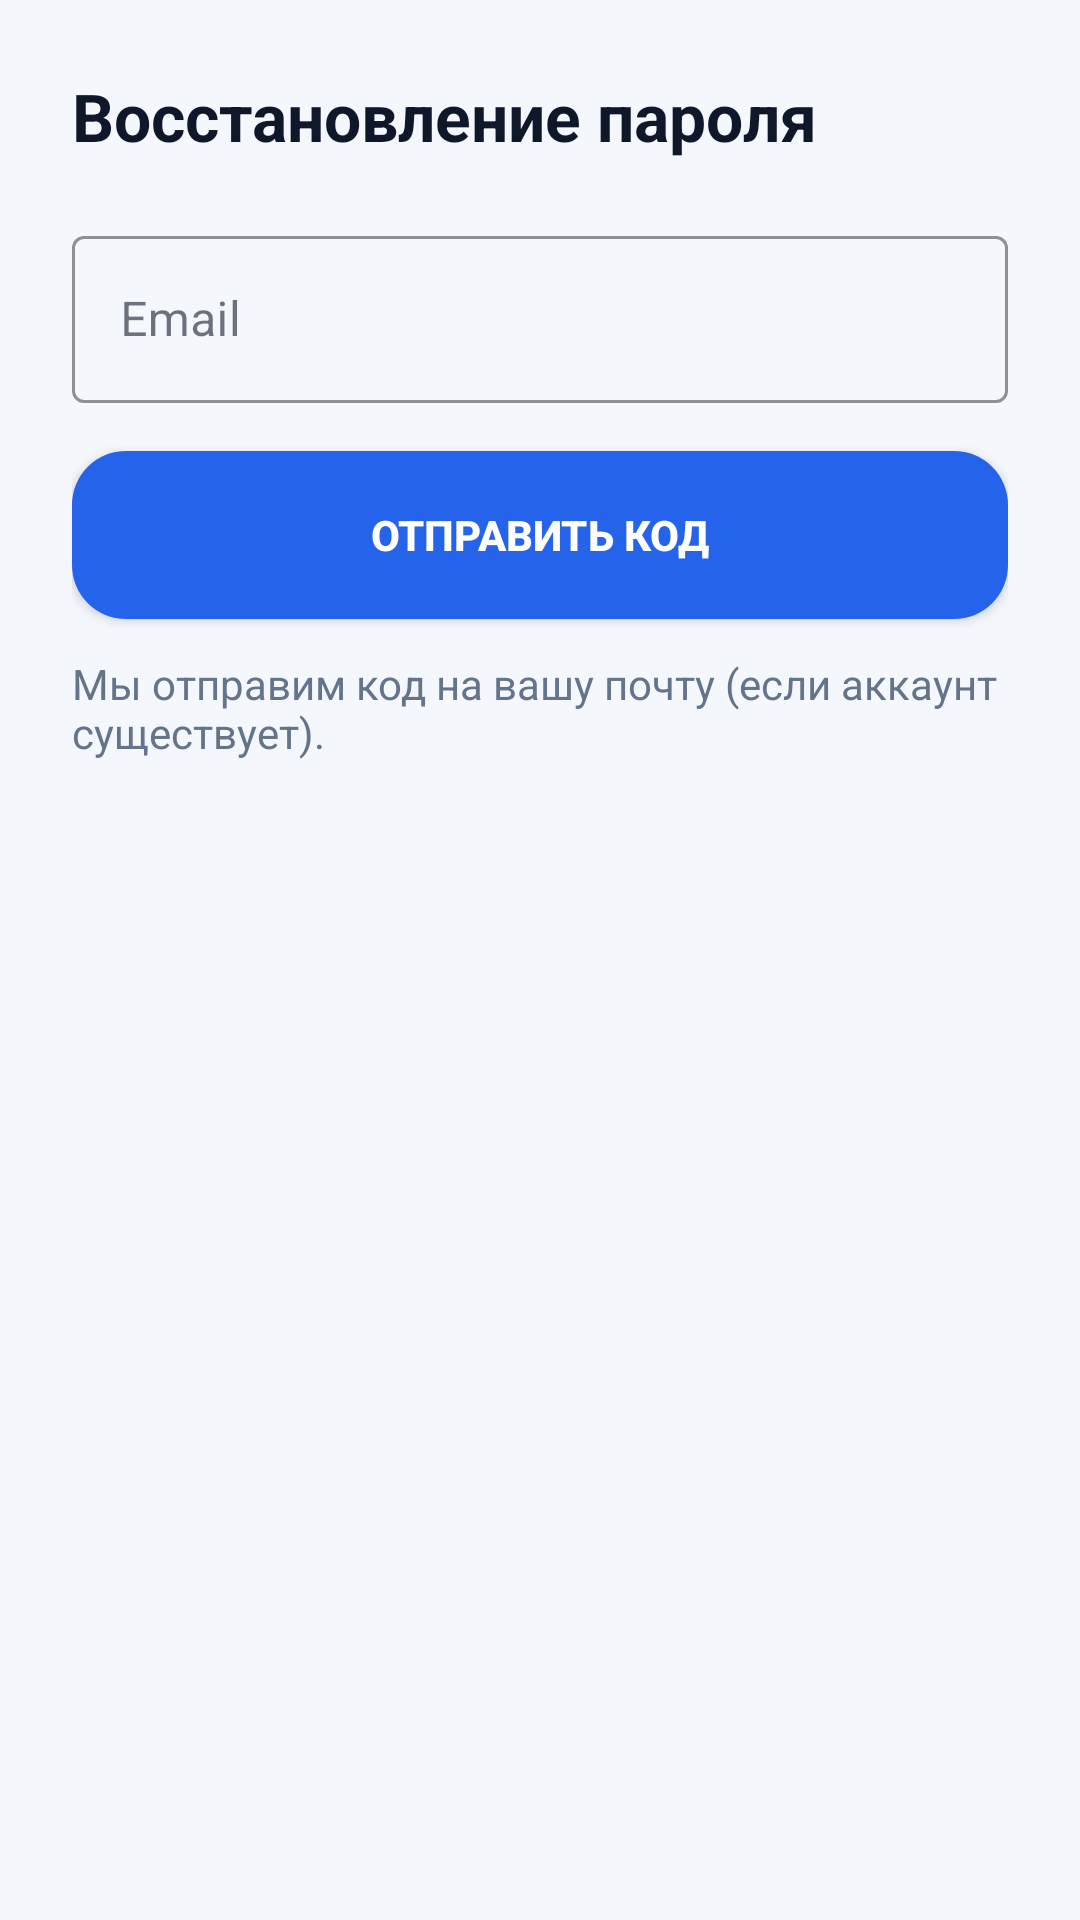

The Android layout XML behind this screen, and the referenced resources:
<!-- AndroidManifest.xml: application theme Theme.VacancyApp -->
<!-- res/layout/activity_password_reset_request.xml -->
<?xml version="1.0" encoding="utf-8"?>
<androidx.constraintlayout.widget.ConstraintLayout xmlns:android="http://schemas.android.com/apk/res/android"
    xmlns:app="http://schemas.android.com/apk/res-auto"
    android:layout_width="match_parent"
    android:layout_height="match_parent"
    android:background="?attr/colorBackgroundPrimary"
    android:padding="24dp">

    <TextView
        android:id="@+id/tvTitle"
        android:layout_width="0dp"
        android:layout_height="wrap_content"
        android:text="@string/password_reset_request_title"
        android:textColor="?attr/colorTextPrimary"
        android:textSize="22sp"
        android:textStyle="bold"
        app:layout_constraintEnd_toEndOf="parent"
        app:layout_constraintStart_toStartOf="parent"
        app:layout_constraintTop_toTopOf="parent" />

    <com.google.android.material.textfield.TextInputLayout
        android:id="@+id/emailLayout"
        style="@style/Widget.MaterialComponents.TextInputLayout.OutlinedBox"
        android:layout_width="0dp"
        android:layout_height="wrap_content"
        android:layout_marginTop="20dp"
        android:hint="@string/edit_profile_email_hint"
        app:boxStrokeColor="?attr/colorBorder"
        app:layout_constraintEnd_toEndOf="parent"
        app:layout_constraintStart_toStartOf="parent"
        app:layout_constraintTop_toBottomOf="@id/tvTitle">

        <com.google.android.material.textfield.TextInputEditText
            android:id="@+id/etEmail"
            android:layout_width="match_parent"
            android:layout_height="wrap_content"
            android:inputType="textEmailAddress"
            android:textColor="?attr/colorTextPrimary" />
    </com.google.android.material.textfield.TextInputLayout>

    <Button
        android:id="@+id/btnSendCode"
        android:layout_width="0dp"
        android:layout_height="56dp"
        android:layout_marginTop="16dp"
        android:background="@drawable/bg_apply_button"
        android:text="@string/password_reset_request_send_code"
        android:textColor="@android:color/white"
        android:textStyle="bold"
        app:layout_constraintEnd_toEndOf="parent"
        app:layout_constraintStart_toStartOf="parent"
        app:layout_constraintTop_toBottomOf="@id/emailLayout" />

    <TextView
        android:id="@+id/tvHint"
        android:layout_width="0dp"
        android:layout_height="wrap_content"
        android:layout_marginTop="12dp"
        android:text="@string/password_reset_request_hint_text"
        android:textColor="?attr/colorTextSecondary"
        app:layout_constraintEnd_toEndOf="parent"
        app:layout_constraintStart_toStartOf="parent"
        app:layout_constraintTop_toBottomOf="@id/btnSendCode" />

</androidx.constraintlayout.widget.ConstraintLayout>
<!-- resources referenced by this layout -->
<resources>
  <!-- drawable bg_apply_button (drawable) -->
  <?xml version="1.0" encoding="utf-8"?>
  <ripple xmlns:android="http://schemas.android.com/apk/res/android"
      android:color="@android:color/white">
      <item>
          <shape android:shape="rectangle">
              <solid android:color="?attr/colorPrimary" />
              <corners android:radius="18dp" />
          </shape>
      </item>
  </ripple>
  <string name="edit_profile_email_hint">Email</string>
  <string name="password_reset_request_hint_text">Мы отправим код на вашу почту (если аккаунт существует).</string>
  <string name="password_reset_request_send_code">Отправить код</string>
  <string name="password_reset_request_title">Восстановление пароля</string>
  <style name="Theme.VacancyApp" parent="Theme.MaterialComponents.DayNight.NoActionBar">
          <item name="colorPrimary">@color/primary</item>
          <item name="colorPrimaryDark">@color/primary_dark</item>
          <item name="colorPrimaryVariant">@color/primary_dark</item>
          <item name="colorSecondary">@color/accent</item>
          <item name="colorAccent">@color/accent</item>
          <item name="colorSurface">@color/surface</item>
          <item name="colorOnSurface">@color/on_surface</item>
          <item name="android:colorBackground">@color/background</item>
          <item name="android:statusBarColor">@color/primary_dark</item>
          <item name="android:navigationBarColor">@color/surface</item>
  
          <item name="colorTextPrimary">#0F172A</item>
          <item name="colorTextSecondary">#64748B</item>
          <item name="colorBackgroundPrimary">#F4F7FB</item>
          <item name="colorBackgroundSecondary">#FFFFFF</item>
          <item name="colorCardBackground">#FFFFFF</item>
          <item name="colorBorder">#E2E8F0</item>
      </style>
  <color name="primary">#2563EB</color>
  <color name="primary_dark">#1D4ED8</color>
  <color name="accent">#0EA5A4</color>
  <color name="surface">#FFFFFF</color>
  <color name="on_surface">#0F172A</color>
  <color name="background">#F4F7FB</color>
</resources>
